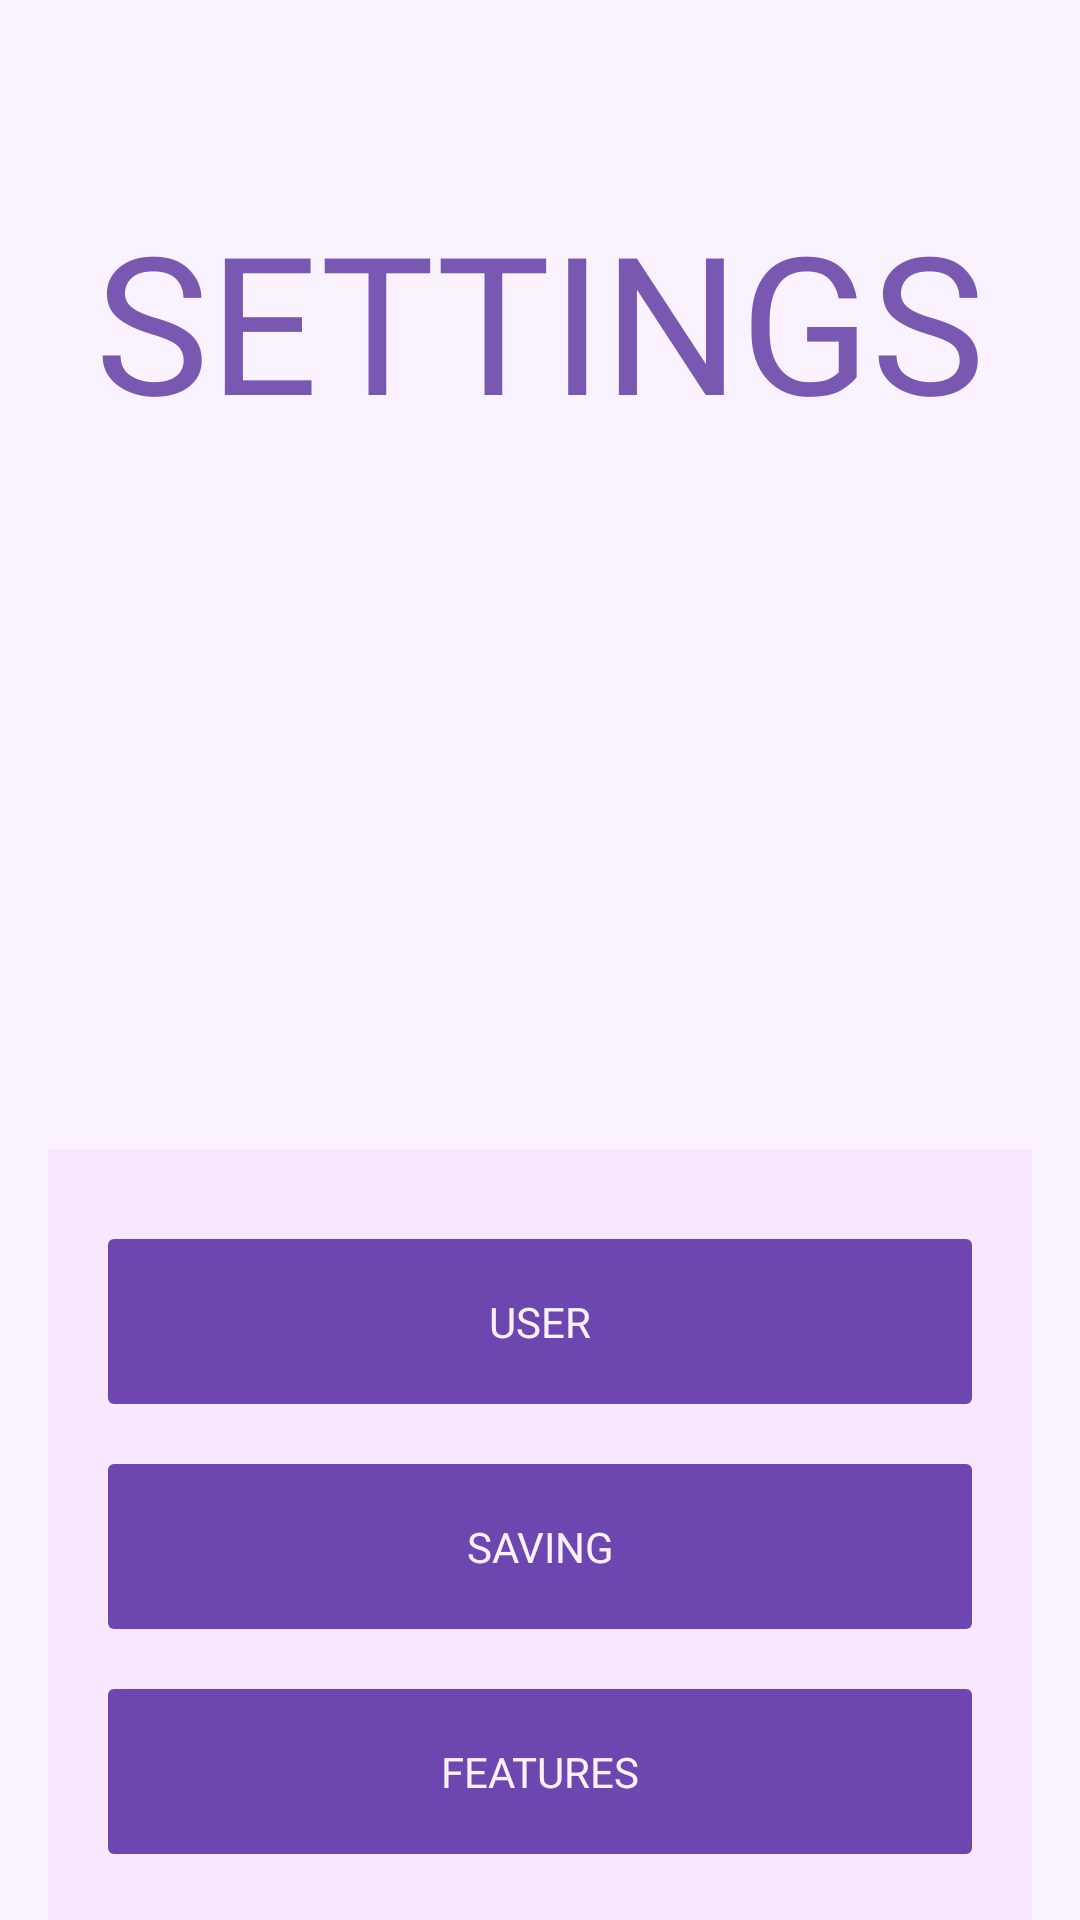

The Android layout XML behind this screen, and the referenced resources:
<!-- AndroidManifest.xml: application theme Theme.BUILDMODE -->
<!-- res/layout/activity_settings.xml -->
<androidx.constraintlayout.widget.ConstraintLayout xmlns:android="http://schemas.android.com/apk/res/android"
    xmlns:app="http://schemas.android.com/apk/res-auto"
    xmlns:tools="http://schemas.android.com/tools"
    android:id="@+id/rootConstraintLayout"
    android:layout_width="match_parent"
    android:layout_height="match_parent"
    tools:context=".Settings">

    <androidx.coordinatorlayout.widget.CoordinatorLayout
        android:id="@+id/coordinatorLayout"
        android:layout_width="0dp"
        android:layout_height="0dp"
        android:fillViewport="true"
        app:layout_constraintBottom_toBottomOf="parent"
        app:layout_constraintEnd_toEndOf="parent"
        app:layout_constraintStart_toStartOf="parent"
        app:layout_constraintTop_toTopOf="parent">

        <com.google.android.material.appbar.AppBarLayout
            android:id="@+id/appBar"
            android:layout_width="match_parent"
            android:layout_height="wrap_content">

            <com.google.android.material.appbar.CollapsingToolbarLayout
                android:layout_width="match_parent"
                android:layout_height="match_parent"
                app:layout_scrollFlags="scroll|exitUntilCollapsed">

                <TextView
                    android:id="@+id/titleTextView"
                    android:layout_width="match_parent"
                    android:layout_height="match_parent"
                    android:background="@color/base_0"
                    android:contentDescription="@string/settingsText"
                    android:fontFamily="@font/venus_cormier"
                    android:gravity="center_horizontal|center_vertical"
                    android:paddingTop="64dp"
                    android:text="@string/settingsText"
                    android:textColor="@color/accent_0"
                    android:textSize="64sp"
                    app:layout_collapseMode="pin"
                    app:layout_constraintEnd_toEndOf="parent"
                    app:layout_constraintStart_toStartOf="parent" />

            </com.google.android.material.appbar.CollapsingToolbarLayout>
        </com.google.android.material.appbar.AppBarLayout>
    </androidx.coordinatorlayout.widget.CoordinatorLayout>

    <LinearLayout
        android:id="@+id/linearLayout5"

        android:layout_width="match_parent"
        android:layout_height="wrap_content"

        android:layout_marginStart="16dp"
        android:layout_marginEnd="16dp"
        android:layout_marginBottom="0dp"
        android:padding="16dp"

        android:background="@color/base_1"

        android:orientation="vertical"

        app:layout_constraintBottom_toBottomOf="parent"
        app:layout_constraintEnd_toEndOf="parent"
        app:layout_constraintStart_toStartOf="parent">

        <Button
            android:id="@+id/userActivityButton"

            android:layout_width="match_parent"
            android:layout_height="wrap_content"

            android:layout_marginTop="8dp"
            android:padding="24dp"

            android:enabled="true"

            app:cornerRadius="@dimen/softCorners"
            android:backgroundTint="@color/accent_1"

            android:textSize="14sp"
            android:text="@string/user"
            android:textColor="@color/base_0"
            android:fontFamily="@font/venus_cormier"

            android:stateListAnimator="@null"

            app:layout_constraintEnd_toEndOf="parent"
            app:layout_constraintStart_toStartOf="parent"
            app:layout_constraintTop_toBottomOf="@+id/permissionsTextView" />

        <Button
            android:id="@+id/savingActivityButton"

            android:layout_width="match_parent"
            android:layout_height="wrap_content"

            android:layout_marginTop="8dp"
            android:padding="24dp"

            android:enabled="true"

            app:cornerRadius="@dimen/softCorners"
            android:backgroundTint="@color/accent_1"

            android:textSize="14sp"
            android:text="@string/savingText"
            android:textColor="@color/base_0"
            android:fontFamily="@font/venus_cormier"

            android:stateListAnimator="@null"

            app:layout_constraintEnd_toEndOf="parent"
            app:layout_constraintStart_toStartOf="parent"
            app:layout_constraintTop_toBottomOf="@+id/permissionsTextView" />

        <Button
            android:id="@+id/featuresActivityButton"

            android:layout_width="match_parent"
            android:layout_height="wrap_content"

            android:layout_marginTop="8dp"
            android:padding="24dp"

            android:enabled="true"

            app:cornerRadius="@dimen/softCorners"
            android:backgroundTint="@color/accent_1"

            android:textSize="14sp"
            android:text="@string/featuresText"
            android:textColor="@color/base_0"
            android:fontFamily="@font/venus_cormier"

            android:stateListAnimator="@null"

            app:layout_constraintEnd_toEndOf="parent"
            app:layout_constraintStart_toStartOf="parent"
            app:layout_constraintTop_toBottomOf="@+id/permissionsTextView" />

    </LinearLayout>

</androidx.constraintlayout.widget.ConstraintLayout>
<!-- resources referenced by this layout -->
<resources>
  <color name="accent_0">#7858B0</color>
  <color name="accent_1">#6D46B0</color>
  <color name="base_0">#FBF2FF</color>
  <color name="base_1">#F9E6FF</color>
  <dimen name="softCorners">0dp</dimen>
  <string name="featuresText">FEATURES</string>
  <string name="savingText">SAVING</string>
  <string name="settingsText">SETTINGS</string>
  <string name="user">USER</string>
  <style name="Theme.BUILDMODE" parent="Theme.MaterialComponents.DayNight.NoActionBar">
          
          <item name="android:enforceNavigationBarContrast">false</item>
          <item name="android:navigationBarColor">@android:color/transparent</item>
          <item name="android:statusBarColor">@android:color/transparent</item>
          <item name="android:windowBackground">@android:color/white</item>
          <item name="android:windowLightStatusBar">true</item>
  
          
          <item name="colorPrimary">@color/accent_0</item>
          <item name="colorPrimaryVariant">@color/accent_1</item>
          <item name="colorOnPrimary">@android:color/black</item>
  
          
          <item name="colorSecondary">@color/accent_0</item>
          <item name="colorSecondaryVariant">@color/accent_1</item>
          <item name="colorOnSecondary">@android:color/black</item>
  
          <item name="materialAlertDialogTheme">@style/ThemeOverlay.Forgor.ConfirmDialog</item>
      </style>
  <style name="ThemeOverlay.Forgor.ConfirmDialog" parent="@style/ThemeOverlay.MaterialComponents.MaterialAlertDialog">
  
          <item name="materialAlertDialogTitleTextStyle">@style/TextAppearance.Forgor.DialogTitle</item>
          <item name="materialAlertDialogBodyTextStyle">@style/TextAppearance.Forgor.DialogBody</item>
  
          <item name="buttonBarPositiveButtonStyle">@style/Widget.Forgor.Dialog.PositiveButton</item>
          <item name="buttonBarNegativeButtonStyle">@style/Widget.Forgor.Dialog.NegativeButton</item>
      </style>
  <style name="TextAppearance.Forgor.DialogTitle" parent="TextAppearance.MaterialComponents.Headline6">
          <item name="android:textStyle">bold</item>
      </style>
  <style name="TextAppearance.Forgor.DialogBody" parent="TextAppearance.MaterialComponents.Body2" />
  <style name="Widget.Forgor.Dialog.PositiveButton" parent="Widget.MaterialComponents.Button.TextButton.Dialog">
          
          <item name="shapeAppearanceOverlay">@style/ShapeAppearanceOverlay.Forgor.DialogButton</item>
  
          
          <item name="android:backgroundTint">@color/base_0</item>
          <item name="android:textColor">@color/accent_1</item>
  
          
          <item name="android:textStyle">bold</item>
      </style>
  <style name="Widget.Forgor.Dialog.NegativeButton" parent="Widget.MaterialComponents.Button.TextButton.Dialog">
          <item name="android:textColor">?attr/colorOnSurface</item>
      </style>
  <style name="ShapeAppearanceOverlay.Forgor.DialogButton" parent="">
          <item name="cornerFamily">cut</item>
          <item name="cornerSize">0dp</item>
      </style>
</resources>
